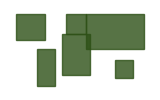
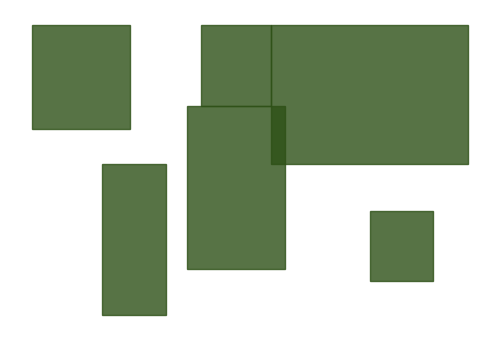

Write Python code to recreate these figures, in order.
import numpy as np
import matplotlib.pyplot as plt
from matplotlib.path import Path
import struct

def create_16bit_bmp(width, height, filename):
    """Generuje mapę świata jako BMP 16-bit RGB565"""
    
    # 1. Pobranie danych mapy świata (uproszczone zarys kontynentów)
    fig, ax = plt.subplots(figsize=(width/100, height/100), dpi=100)
    
    try:
        from mpl_toolkits.basemap import Basemap
        m = Basemap(projection='cyl', resolution='c', ax=ax)
        m.drawcoastlines(color='white', linewidth=0.5)
        m.fillcontinents(color='#2d5016', lake_color='#1a3a5c')  # Ciemnozielone lądy
        m.drawmapboundary(fill_color='#1a3a5c')  # Ciemnoniebieskie morze
    except ImportError:
        # Fallback bez Basemap - rysujemy prostą siatkę
        ax.set_facecolor('#1a3a5c')
        # Rysujemy uproszczone kontury kontynentów
        continents = [
            # Ameryka Północna
            ([-130, -60, -60, -130], [25, 25, 70, 70]),
            # Ameryka Południowa
            ([-80, -35, -35, -80], [-55, -55, 10, 10]),
            # Europa
            ([-10, 40, 40, -10], [35, 35, 70, 70]),
            # Afryka
            ([-20, 50, 50, -20], [-35, -35, 35, 35]),
            # Azja
            ([40, 180, 180, 40], [10, 10, 70, 70]),
            # Australia
            ([110, 155, 155, 110], [-40, -40, -10, -10]),
        ]
        for lon, lat in continents:
            ax.fill(lon, lat, color='#2d5016', alpha=0.8)
    
    # Usuwamy osie
    ax.set_axis_off()
    plt.subplots_adjust(left=0, right=1, top=1, bottom=0)
    
    # Renderowanie do tablicy numpy
    fig.canvas.draw()
    img = np.frombuffer(fig.canvas.tostring_rgb(), dtype=np.uint8)
    img = img.reshape(fig.canvas.get_width_height()[::-1] + (3,))
    plt.close(fig)

    # Zmiana rozmiaru do docelowego
    try:
        from PIL import Image
        img_pil = Image.fromarray(img).resize((width, height), Image.Resampling.LANCZOS)
        img_array = np.array(img_pil)
    except ImportError:
        # Prosty resize bez PIL
        from scipy.ndimage import zoom
        zoom_y = height / img.shape[0]
        zoom_x = width / img.shape[1]
        img_array = zoom(img, (zoom_y, zoom_x, 1), order=1).astype(np.uint8)

    # 2. Konwersja RGB888 -> RGB565 (16-bit)
    # R: 5 bitów, G: 6 bitów, B: 5 bitów
    r = (img_array[:, :, 0] >> 3).astype(np.uint16)
    g = (img_array[:, :, 1] >> 2).astype(np.uint16)
    b = (img_array[:, :, 2] >> 3).astype(np.uint16)
    rgb565 = (r << 11) | (g << 5) | b

    # 3. Tworzenie nagłówka BMP
    # Pliki 16-bit BMP wymagają definicji masek bitowych (BI_BITFIELDS)
    row_size = ((16 * width + 31) // 32) * 4
    pixel_data_size = row_size * height
    file_size = 14 + 40 + 12 + pixel_data_size  # Header + DIB + Masks + Data

    # Nagłówek pliku (14 bajtów)
    header = struct.pack('<2sIHHI', b'BM', file_size, 0, 0, 14 + 40 + 12)

    # Nagłówek DIB (BITMAPINFOHEADER - 40 bajtów)
    dib_header = struct.pack('<IiiHHIIiiII', 
        40, width, height, 1, 16, 3, pixel_data_size, 2835, 2835, 0, 0)

    # Maski dla RGB565 (12 bajtów)
    masks = struct.pack('<III', 0xF800, 0x07E0, 0x001F)

    # 4. Zapis do pliku
    with open(filename, 'wb') as f:
        f.write(header)
        f.write(dib_header)
        f.write(masks)
        # BMP zapisuje rzędy od dołu do góry
        for y in range(height - 1, -1, -1):
            row = rgb565[y, :]
            f.write(row.tobytes())
            # Padding do 4 bajtów
            padding = (row_size - (width * 2)) % 4
            f.write(b'\x00' * padding)

    print(f"Plik {filename} został wygenerowany pomyślnie.")
    print(f"Rozmiar: {width}x{height}, format: RGB565 16-bit")

if __name__ == "__main__":
    # Generujemy mapę o rozmiarze odpowiednim dla popupu (140x80)
    # lub większą do tła (480x320)
    create_16bit_bmp(140, 80, "world_map_popup.bmp")
    create_16bit_bmp(480, 320, "world_map_full.bmp")
